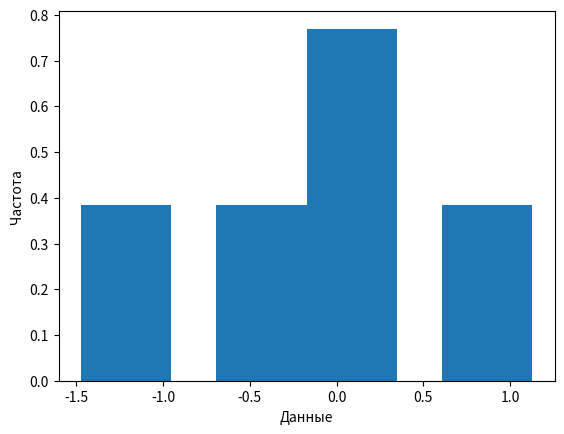

The matplotlib source for this figure: (Note: this script raises an exception after producing the figure.)
import numpy as np
import scipy.stats as stats
import matplotlib.pyplot as plt

if __name__ == '__main__':
    # пункт а

    n = np.random.normal(size=10)
    bn = 10 
    plt.ylabel('Частота')
    plt.xlabel('Данные')


    plt.hist(n, density=True, b = bn)
    a = np.linspace(-5.5, 5.5, num=100)
    plt.plot(a, stats.norm.pdf(a, 0, 1))

    print("Среднее = ",np.mean(n),"при исходном 0")
    print("Отклонение = ",np.std(n),"при исходном 1")

    #пункт б

    ag= 0
    ag1  = 0
    bd = 0
    bd1= 0
    cN = 0
    cN1 = 0

    for i in range(0,150):
        dv = np.random.normal(size=20)
        k = np.var(dv,ddof=0)
        m = np.var(dv,ddof=1)
        
        if m > 1: ag += 1
        if k > 1: ag1 += 1
        if k < 1: bd += 1
        if m < 1: bd1 += 1
        
        ms = (ms+(1-k)**2)/(i+1)
        ms1 = (ms1+(1-m)**2)/(i+1)

    print('Количество раз когда дисперсия превысила реальную: ', ag)
    print('Количество раз когда исправленная дисперсия превысила реальную: ', ag1)

    print('Количество раз когда дисперсия недооценила реальную: ', bd)
    print('Количество раз когда исправленная дисперсия недооценила реальную: ', bd1)

    print('Средней квадрат ошибки дисперсии', ms)
    print('Средней квадрат ошибки исправленной дисперсии', ms1)